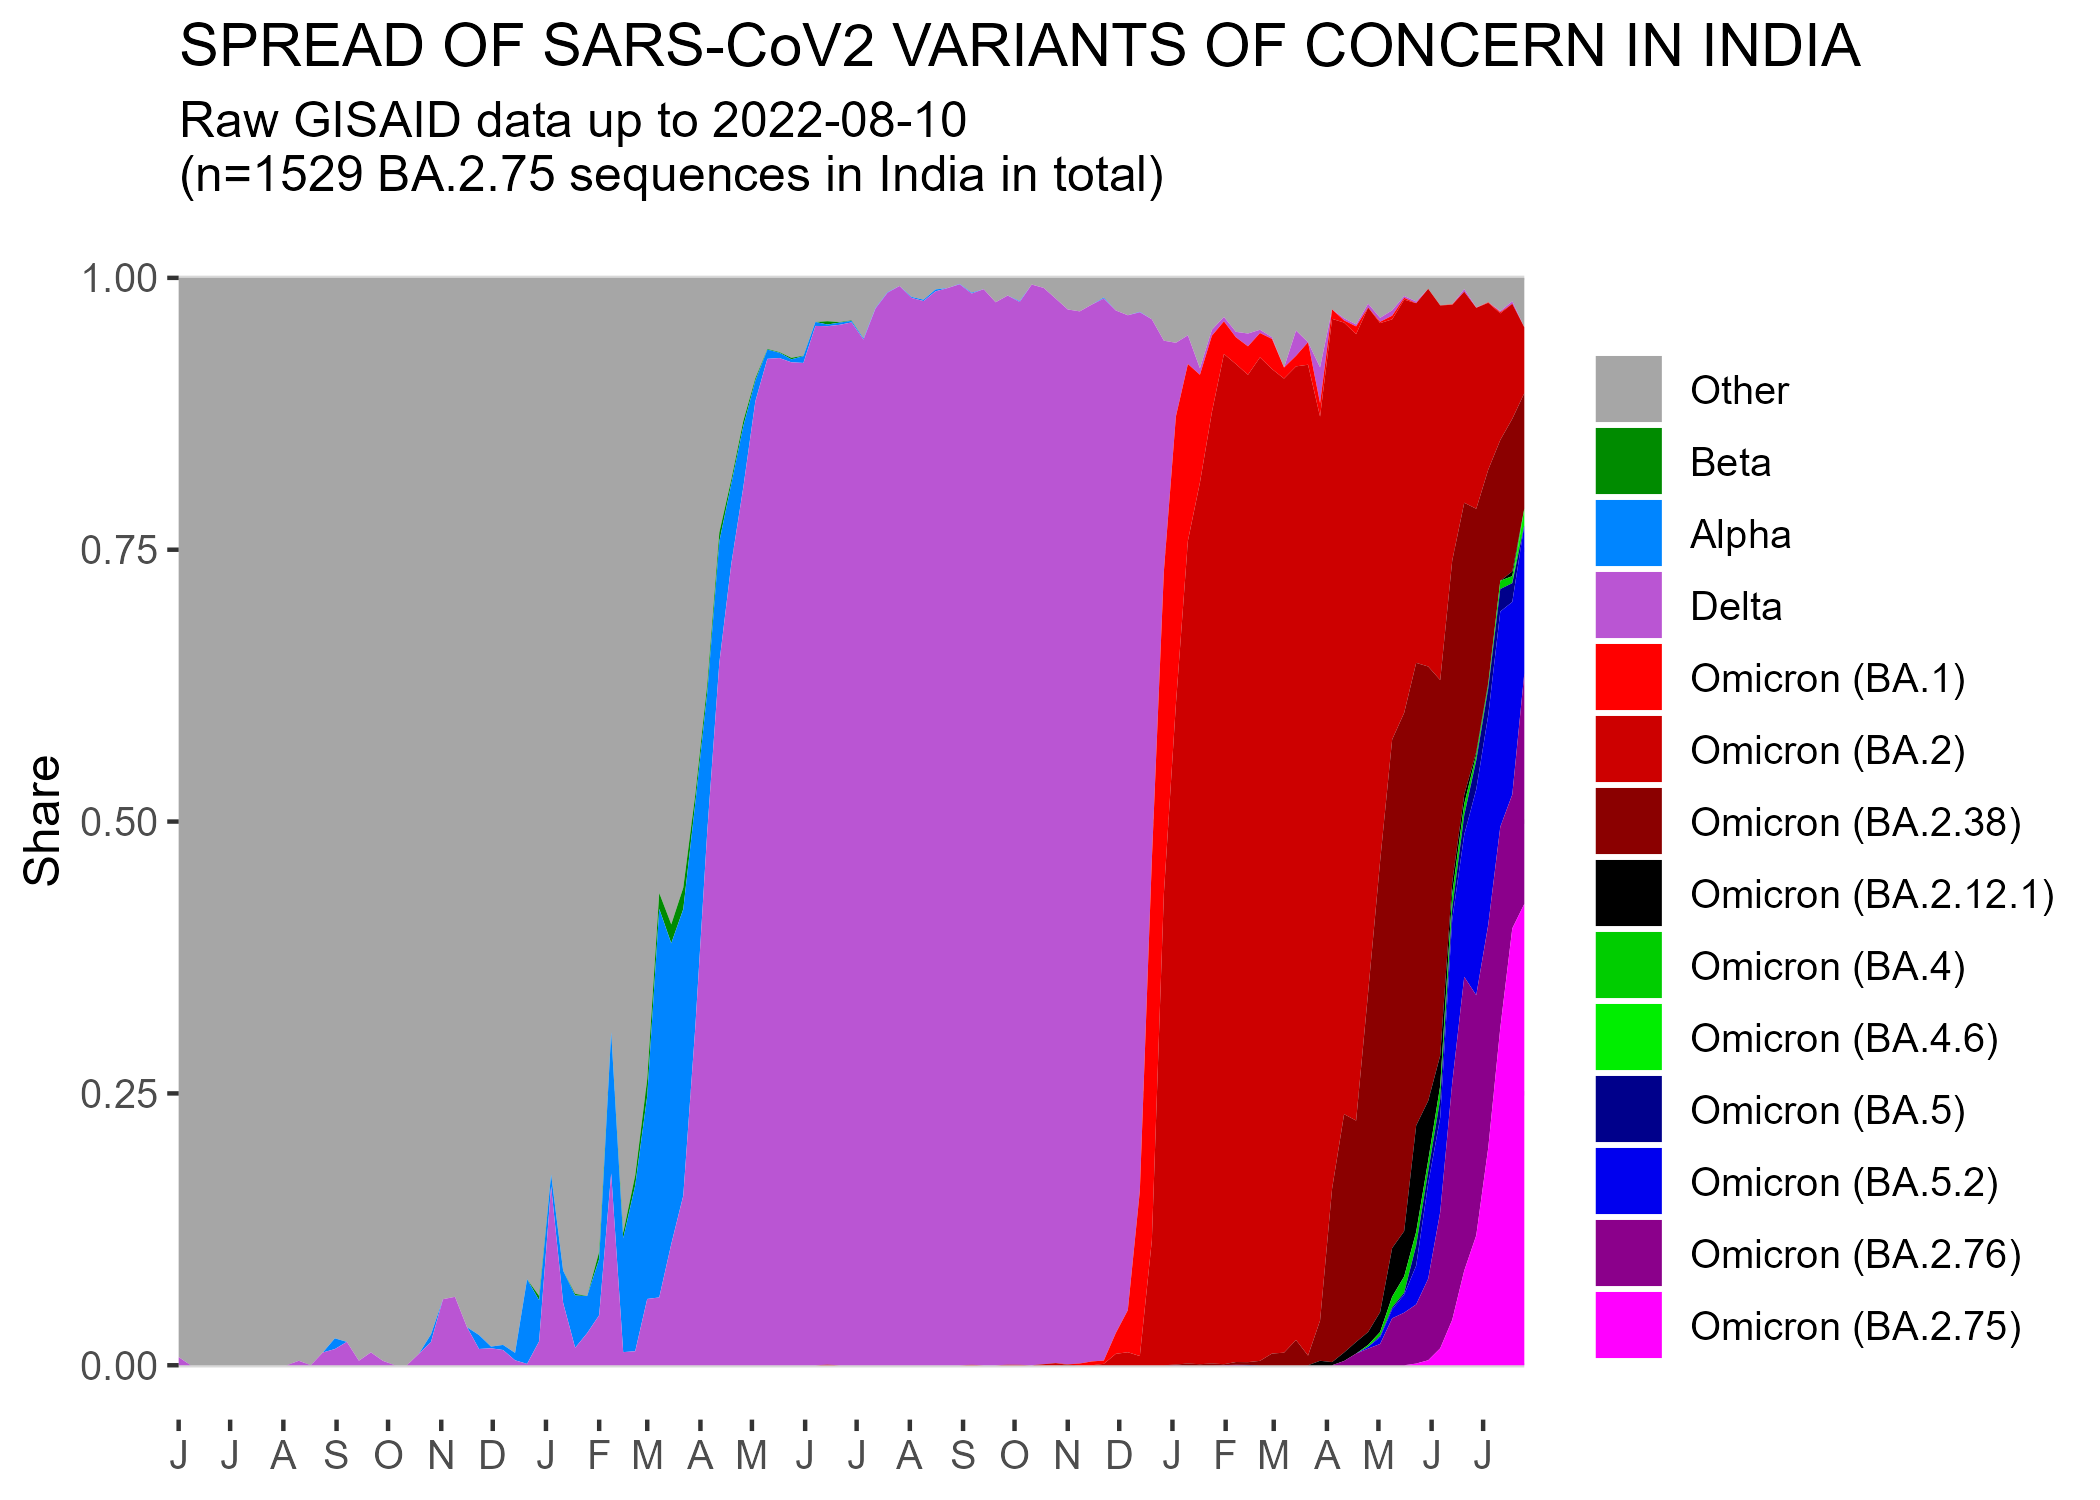

The file beside this chart, header and first rows:
variant, count, total, collection_date, collection_date_num, prop
Alpha, 0, 266, 2020-06-01, 18414, 0
Alpha, 0, 368, 2020-06-08, 18421, 0
Alpha, 0, 428, 2020-06-15, 18428, 0
Alpha, 0, 120, 2020-06-22, 18435, 0
Alpha, 0, 147, 2020-06-29, 18442, 0
Alpha, 0, 138, 2020-07-06, 18449, 0
Alpha, 0, 190, 2020-07-13, 18456, 0
Alpha, 0, 114, 2020-07-20, 18463, 0
Alpha, 0, 283, 2020-07-27, 18470, 0
Alpha, 0, 189, 2020-08-03, 18477, 0
Alpha, 0, 242, 2020-08-10, 18484, 0
Alpha, 0, 65, 2020-08-17, 18491, 0
Alpha, 0, 255, 2020-08-24, 18498, 0
Alpha, 2, 202, 2020-08-31, 18505, 0.009901
Alpha, 0, 279, 2020-09-07, 18512, 0
Alpha, 0, 240, 2020-09-14, 18519, 0
Alpha, 0, 169, 2020-09-21, 18526, 0
Alpha, 0, 246, 2020-09-28, 18533, 0
Alpha, 0, 184, 2020-10-05, 18540, 0
Alpha, 0, 114, 2020-10-12, 18547, 0
Alpha, 0, 189, 2020-10-19, 18554, 0
Alpha, 1, 141, 2020-10-26, 18561, 0.007092
Alpha, 0, 214, 2020-11-02, 18568, 0
Alpha, 0, 143, 2020-11-09, 18575, 0
Alpha, 0, 143, 2020-11-16, 18582, 0
Alpha, 6, 468, 2020-11-23, 18589, 0.01282
Alpha, 1, 641, 2020-11-30, 18596, 0.00156
Alpha, 3, 642, 2020-12-07, 18603, 0.004673
Alpha, 6, 879, 2020-12-14, 18610, 0.006826
Alpha, 62, 796, 2020-12-21, 18617, 0.07789
Alpha, 19, 502, 2020-12-28, 18624, 0.03785
Alpha, 7, 638, 2021-01-04, 18631, 0.01097
Alpha, 16, 540, 2021-01-11, 18638, 0.02963
Alpha, 30, 624, 2021-01-18, 18645, 0.04808
Alpha, 15, 440, 2021-01-25, 18652, 0.03409
Alpha, 46, 891, 2021-02-01, 18659, 0.05163
Alpha, 95, 731, 2021-02-08, 18666, 0.13
Alpha, 104, 994, 2021-02-15, 18673, 0.1046
Alpha, 166, 1088, 2021-02-22, 18680, 0.1526
Alpha, 251, 1345, 2021-03-01, 18687, 0.1866
Alpha, 636, 1780, 2021-03-08, 18694, 0.3573
Alpha, 509, 1840, 2021-03-15, 18701, 0.2766
Alpha, 561, 2129, 2021-03-22, 18708, 0.2635
Alpha, 519, 2517, 2021-03-29, 18715, 0.2062
Alpha, 472, 3699, 2021-04-05, 18722, 0.1276
Alpha, 416, 3724, 2021-04-12, 18729, 0.1117
Alpha, 246, 3345, 2021-04-19, 18736, 0.07354
Alpha, 260, 4632, 2021-04-26, 18743, 0.05613
Alpha, 62, 3250, 2021-05-03, 18750, 0.01908
Alpha, 27, 3183, 2021-05-10, 18757, 0.008483
Alpha, 16, 3268, 2021-05-17, 18764, 0.004896
Alpha, 6, 2176, 2021-05-24, 18771, 0.002757
Alpha, 15, 2390, 2021-05-31, 18778, 0.006276
Alpha, 7, 1923, 2021-06-07, 18785, 0.00364
Alpha, 3, 1981, 2021-06-14, 18792, 0.001514
Alpha, 4, 1944, 2021-06-21, 18799, 0.002058
Alpha, 3, 2024, 2021-06-28, 18806, 0.001482
Alpha, 2, 2011, 2021-07-05, 18813, 0.0009945
Alpha, 1, 2028, 2021-07-12, 18820, 0.0004931
Alpha, 1, 1984, 2021-07-19, 18827, 0.000504
... 1,522 more rows
